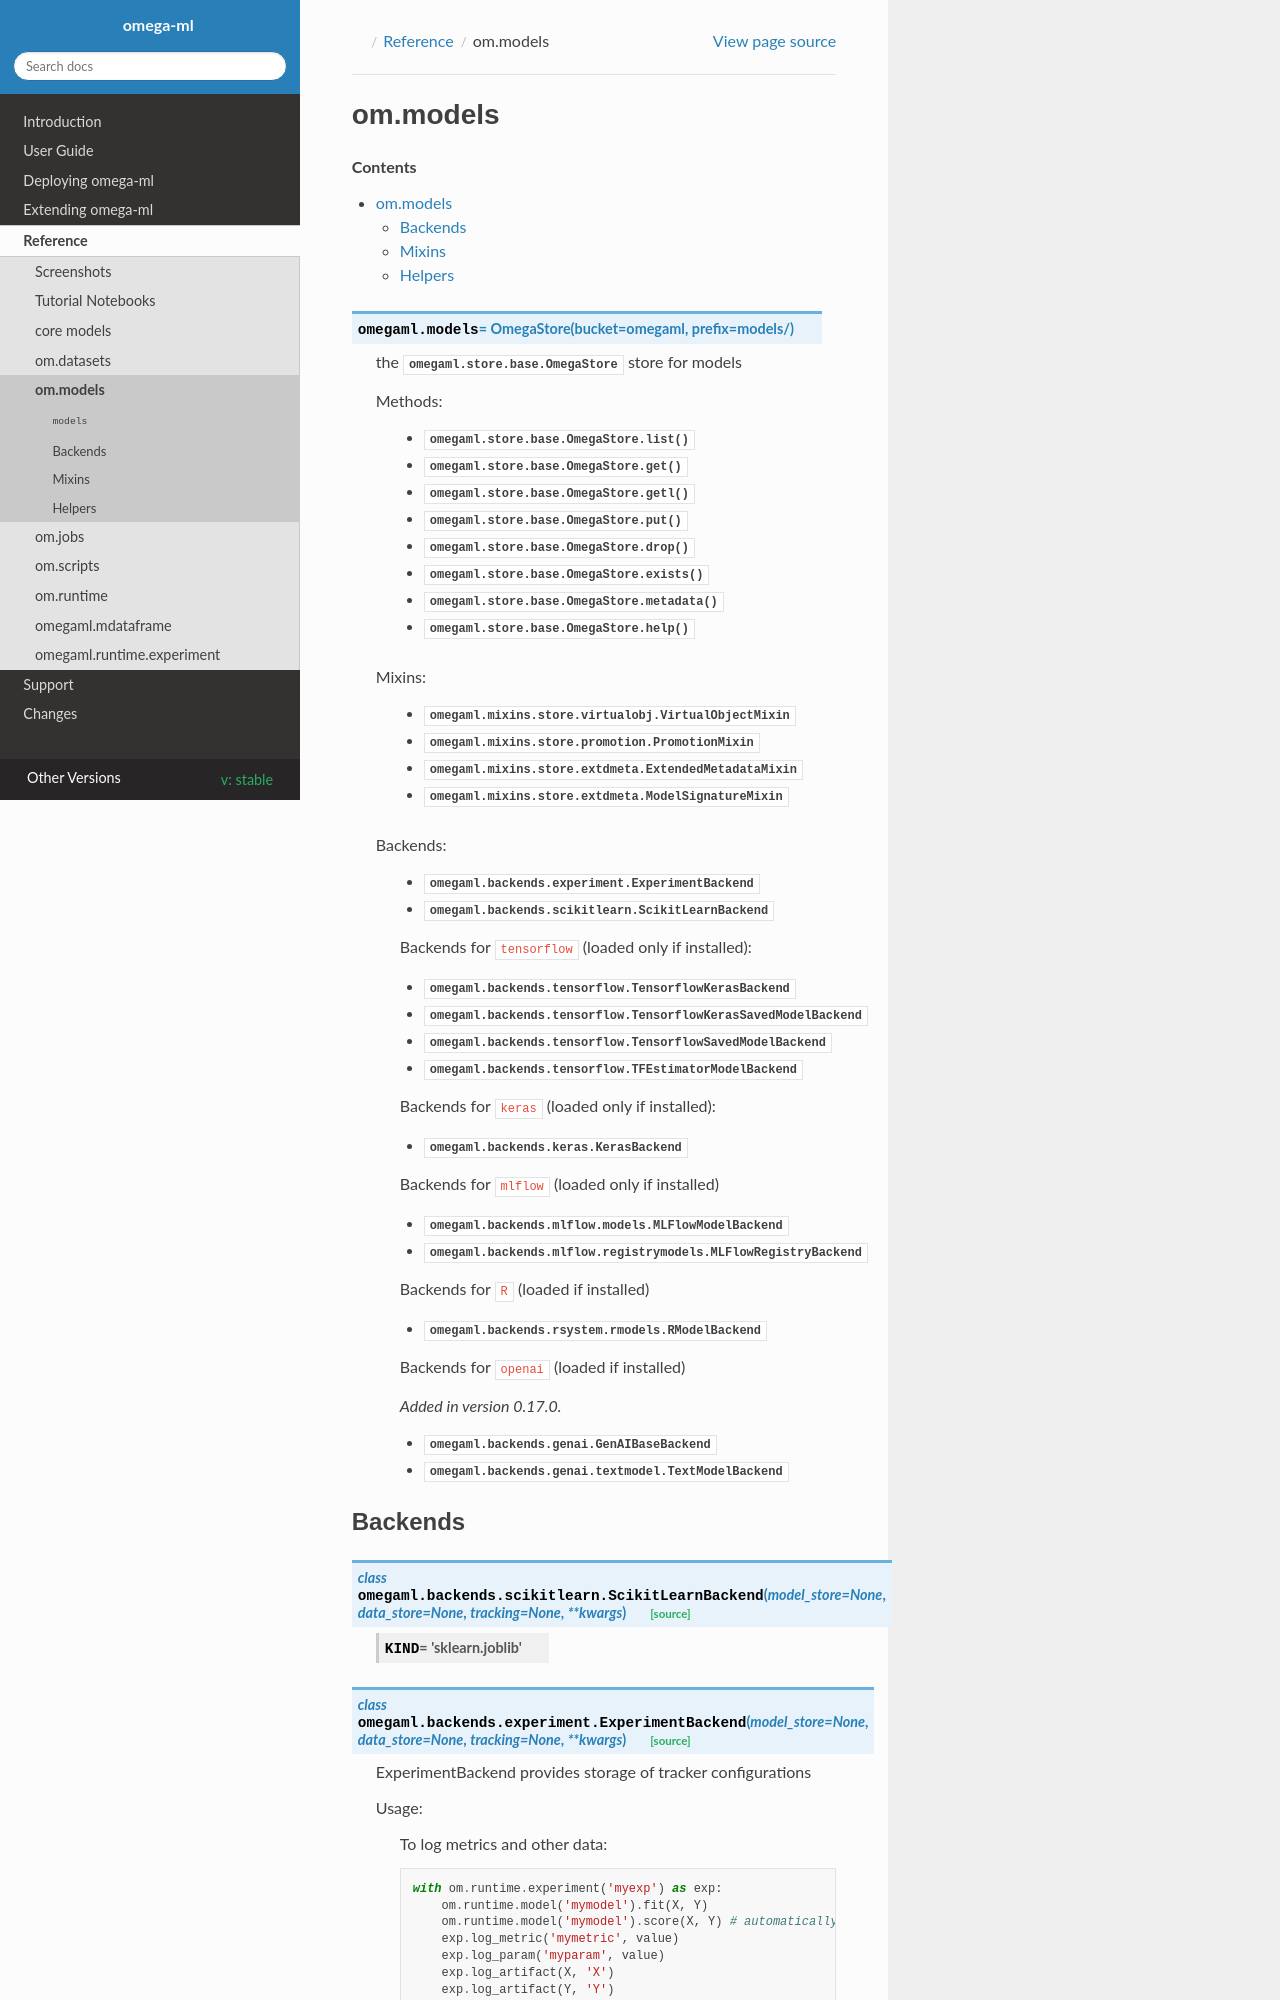

repository: omegaml/omegaml · page: stable/reference/models.html · generator: sphinx

om.models
=========

.. contents::

.. autodata:: omegaml.models

    Methods:

        - :py:meth:`omegaml.store.base.OmegaStore.list`
        - :py:meth:`omegaml.store.base.OmegaStore.get`
        - :py:meth:`omegaml.store.base.OmegaStore.getl`
        - :py:meth:`omegaml.store.base.OmegaStore.put`
        - :py:meth:`omegaml.store.base.OmegaStore.drop`
        - :py:meth:`omegaml.store.base.OmegaStore.exists`
        - :py:meth:`omegaml.store.base.OmegaStore.metadata`
        - :py:meth:`omegaml.store.base.OmegaStore.help`

    Mixins:

        - :py:class:`omegaml.mixins.store.virtualobj.VirtualObjectMixin`
        - :py:class:`omegaml.mixins.store.promotion.PromotionMixin`
        - :py:class:`omegaml.mixins.store.extdmeta.ExtendedMetadataMixin`
        - :py:class:`omegaml.mixins.store.extdmeta.ModelSignatureMixin`

    Backends:
